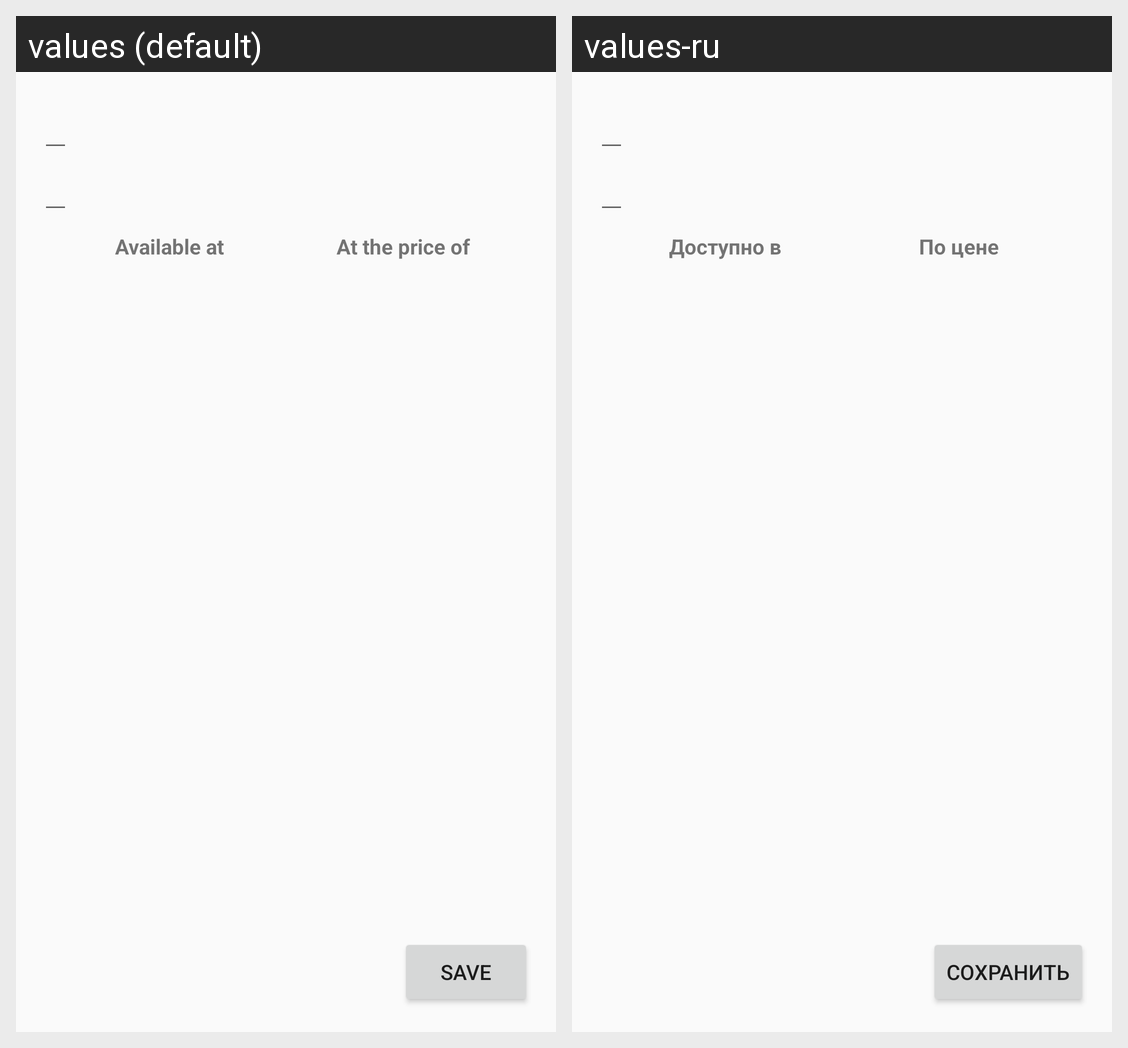

Translations of the strings shown on this Android screen, per locale in the grid:
Android screen res/layout/fragment_product_edit.xml rendered under 2 locales, left to right: values (default), values-ru. Device: Nexus 5 (rendered at 1080×1920; each locale shown at half size, 540×960, under a caption strip naming it); theme AppTheme.
Strings drawn on this screen, with the default value and each locale's value (text and hints the layout hard-codes, and strings that could not be matched under every locale, appear in the picture but are not listed):

info_table_shops_title
  values: Available at
  values-ru: Доступно в

info_table_prices_title
  values: At the price of
  values-ru: По цене

save_button
  values: Save
  values-ru: Сохранить
